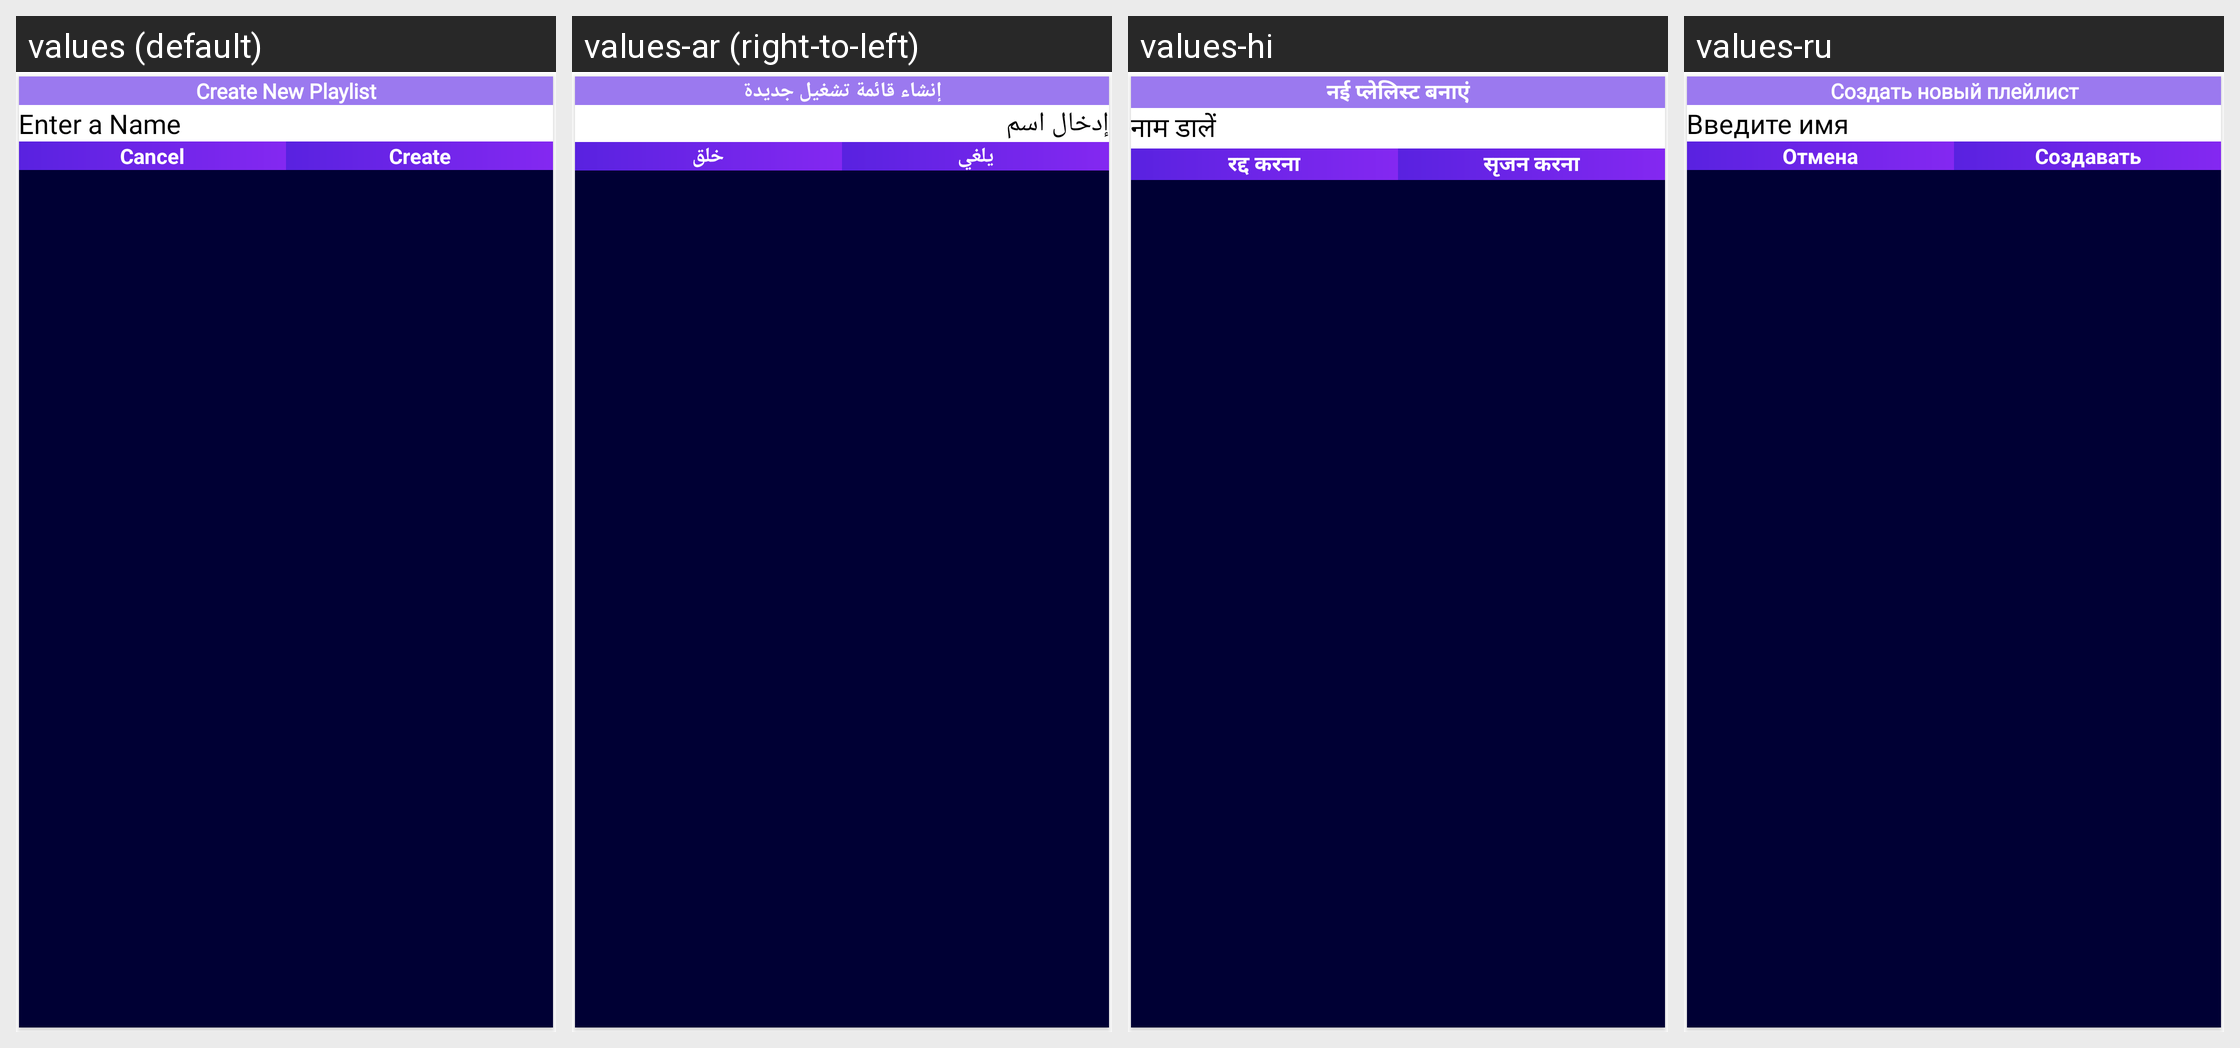

Translations of the strings shown on this Android screen, per locale in the grid:
Android screen res/layout/dialog_add_playlist.xml rendered under 4 locales, left to right: values (default), values-ar (right-to-left), values-hi, values-ru. Device: Nexus 5 (rendered at 1080×1920; each locale shown at half size, 540×960, under a caption strip naming it); theme Theme.VideoDownloader.
Other locales in the repository, not shown: values-ch, values-es, values-fr, values-id, values-pt.
Strings drawn on this screen, with the default value and each locale's value (text and hints the layout hard-codes, and strings that could not be matched under every locale, appear in the picture but are not listed):

add_playlist_title
  values: Create New Playlist
  values-ar: إنشاء قائمة تشغيل جديدة
  values-hi: नई प्लेलिस्ट बनाएं
  values-ru: Создать новый плейлист

add_playlist_hint
  values: Enter a Name
  values-ar: إدخال اسم
  values-hi: नाम डालें
  values-ru: Введите имя

confirm_cancel
  values: Cancel
  values-ar: يلغي
  values-hi: रद्द करना
  values-ru: Отмена

create_btn
  values: Create
  values-ar: خلق
  values-hi: सृजन करना
  values-ru: Создавать
